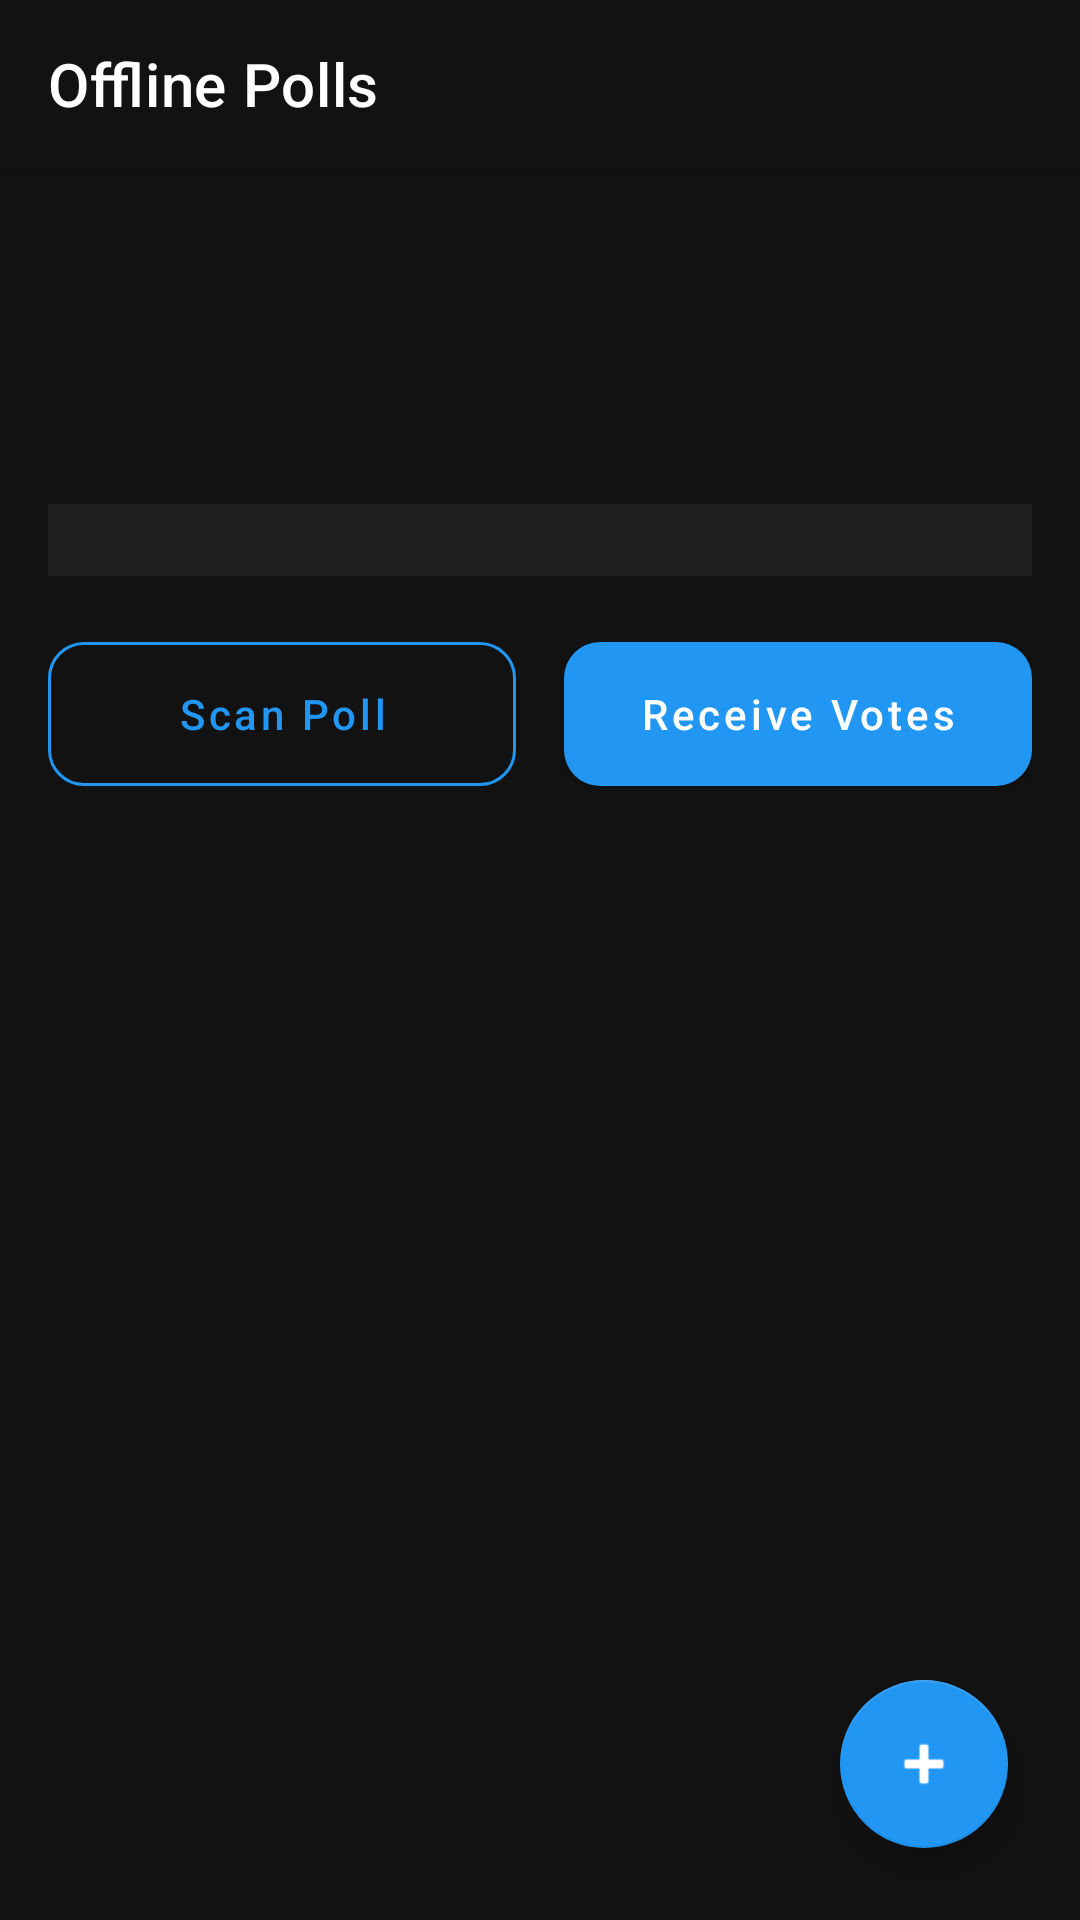

This screen was rendered from an Android layout file. Write that file and the resources it references.
<!-- AndroidManifest.xml: application theme Theme.OfflineVotingApp -->
<!-- res/layout/activity_main.xml -->
<?xml version="1.0" encoding="utf-8"?>
<androidx.coordinatorlayout.widget.CoordinatorLayout xmlns:android="http://schemas.android.com/apk/res/android"
    xmlns:app="http://schemas.android.com/apk/res-auto"
    android:layout_width="match_parent"
    android:layout_height="match_parent"
    android:background="@color/bg_dark">

    <com.google.android.material.appbar.AppBarLayout
        android:layout_width="match_parent"
        android:layout_height="wrap_content"
        android:background="@color/bg_dark">

        <com.google.android.material.appbar.MaterialToolbar
            android:id="@+id/toolbar"
            android:layout_width="match_parent"
            android:layout_height="?attr/actionBarSize"
            app:title="Offline Polls"
            app:titleTextColor="@color/white" />
    </com.google.android.material.appbar.AppBarLayout>

    <androidx.core.widget.NestedScrollView
        android:layout_width="match_parent"
        android:layout_height="match_parent"
        app:layout_behavior="@string/appbar_scrolling_view_behavior">

        <LinearLayout
            android:layout_width="match_parent"
            android:layout_height="wrap_content"
            android:orientation="vertical"
            android:padding="16dp">

            <TextView
                android:id="@+id/tvEmptyState"
                android:layout_width="match_parent"
                android:layout_height="wrap_content"
                android:layout_marginTop="100dp"
                android:gravity="center"
                android:text="No polls created yet.\nTap + to create one!"
                android:textColor="@color/text_secondary"
                android:textSize="18sp"
                android:visibility="gone" />

            <androidx.recyclerview.widget.RecyclerView
                android:id="@+id/rvPolls"
                android:layout_width="match_parent"
                android:layout_height="wrap_content"
                android:clipToPadding="false"
                android:paddingBottom="80dp" />

            <View
                android:layout_width="match_parent"
                android:layout_height="24dp"
                android:layout_marginTop="16dp"
                android:background="@color/surface_dark" />

            <LinearLayout
                android:layout_width="match_parent"
                android:layout_height="wrap_content"
                android:layout_marginTop="16dp"
                android:orientation="horizontal"
                android:weightSum="2">

                <com.google.android.material.button.MaterialButton
                    android:id="@+id/btnScanPoll"
                    style="@style/Widget.MaterialComponents.Button.OutlinedButton"
                    android:layout_width="0dp"
                    android:layout_height="60dp"
                    android:layout_marginEnd="8dp"
                    android:layout_weight="1"
                    android:text="Scan Poll"
                    android:textAllCaps="false"
                    android:textColor="@color/primary_blue"
                    app:cornerRadius="12dp"
                    app:strokeColor="@color/primary_blue" />

                <com.google.android.material.button.MaterialButton
                    android:id="@+id/btnScanVote"
                    android:layout_width="0dp"
                    android:layout_height="60dp"
                    android:layout_marginStart="8dp"
                    android:layout_weight="1"
                    android:text="Receive Votes"
                    android:textAllCaps="false"
                    app:backgroundTint="@color/primary_blue"
                    app:cornerRadius="12dp" />
            </LinearLayout>

        </LinearLayout>
    </androidx.core.widget.NestedScrollView>

    <com.google.android.material.floatingactionbutton.FloatingActionButton
        android:id="@+id/btnCreatePoll"
        android:layout_width="wrap_content"
        android:layout_height="wrap_content"
        android:layout_gravity="bottom|end"
        android:layout_margin="24dp"
        android:contentDescription="Create Poll"
        app:backgroundTint="@color/primary_blue"
        app:srcCompat="@android:drawable/ic_input_add"
        app:tint="@color/white" />

</androidx.coordinatorlayout.widget.CoordinatorLayout>
<!-- resources referenced by this layout -->
<resources>
  <color name="bg_dark">#121212</color>
  <color name="primary_blue">#2196F3</color>
  <color name="surface_dark">#1E1E1E</color>
  <color name="text_secondary">#9E9E9E</color>
  <color name="white">#FFFFFFFF</color>
  <style name="Theme.OfflineVotingApp" parent="Theme.MaterialComponents.DayNight.NoActionBar">
          
          <item name="colorPrimary">@color/primary_blue</item>
          <item name="colorPrimaryVariant">@color/bg_dark</item>
          <item name="colorOnPrimary">@color/white</item>
          
          <item name="colorSecondary">@color/primary_blue</item>
          <item name="colorSecondaryVariant">@color/bg_dark</item>
          <item name="colorOnSecondary">@color/black</item>
          
          <item name="android:statusBarColor">@color/bg_dark</item>
          <item name="android:windowBackground">@color/bg_dark</item>
      </style>
  <color name="black">#FF000000</color>
</resources>
